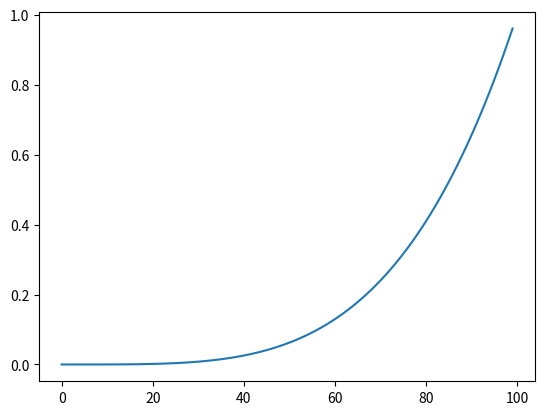

The matplotlib source for this figure:
import numpy as np
from math import factorial
import matplotlib.pyplot as plt

class ProbabilityCalculation:
    def __init__(self, k :int, n:int):
        self.k = k
        self.n = n

    def binomial_probability(self, p : float) -> float:
        n = self.n
        k = self.k
        other_divisor = n - k
        larger_divisor = np.maximum(other_divisor, k)
        smaller_divisor = np.minimum(other_divisor, k)

        comb = np.prod(np.arange(larger_divisor + 1, n + 1), dtype=np.uint64) / factorial(smaller_divisor)
        return comb * np.power(p, other_divisor) * np.power((1 - p), k)

    def calculate_distribution(self) -> list:
        probabilities = []
        for i in range(100):
            probabilities.append(self.binomial_probability(i / 100))
        self.probabilities = probabilities
        return probabilities

    def find_possible_probabilities(self, confidence_interval:float, step=0.1):
        list_of_probabilities = []
        n = self.n
        k = self.k
        not_k = n - k
        direction = 1
        expected_probability = not_k / n
        
        distance = 0
        area_under_curve = 0

        for i in range(int(1 / step)):
            area_under_curve += self.binomial_probability(i * step)
        
        cumulative_sum = 0
        iteration = 0
        
        while cumulative_sum < confidence_interval * area_under_curve:
            probability = expected_probability + distance * direction
            if 0 < probability and probability < 1:
                cumulative_sum += self.binomial_probability(probability)
            direction *= -1
            if direction < 0:
                distance += step
            iteration += 1
            if probability < 1:
                list_of_probabilities.append(probability)
            else:
                list_of_probabilities.append(1.0)
        self.probability = list_of_probabilities[-2:]
        self.relative_area = cumulative_sum / area_under_curve
        self.distance = distance

    def display(self):
        plt.plot(self.probabilities)
        plt.show()

def main():
    obj = ProbabilityCalculation(0, 4)#first number is number of positive outcomes; second number is total number of outcomes
    obj.calculate_distribution()
    obj.find_possible_probabilities(0.5, step=0.01)#first confidence rate higher number means probability more likely lies between bounds but bounds are wider, second is just resoulution
    print(obj.probability) #prints upper and lower bound for estimated probability given confidence rate

    obj.display()

if __name__ == "__main__":
    main()
